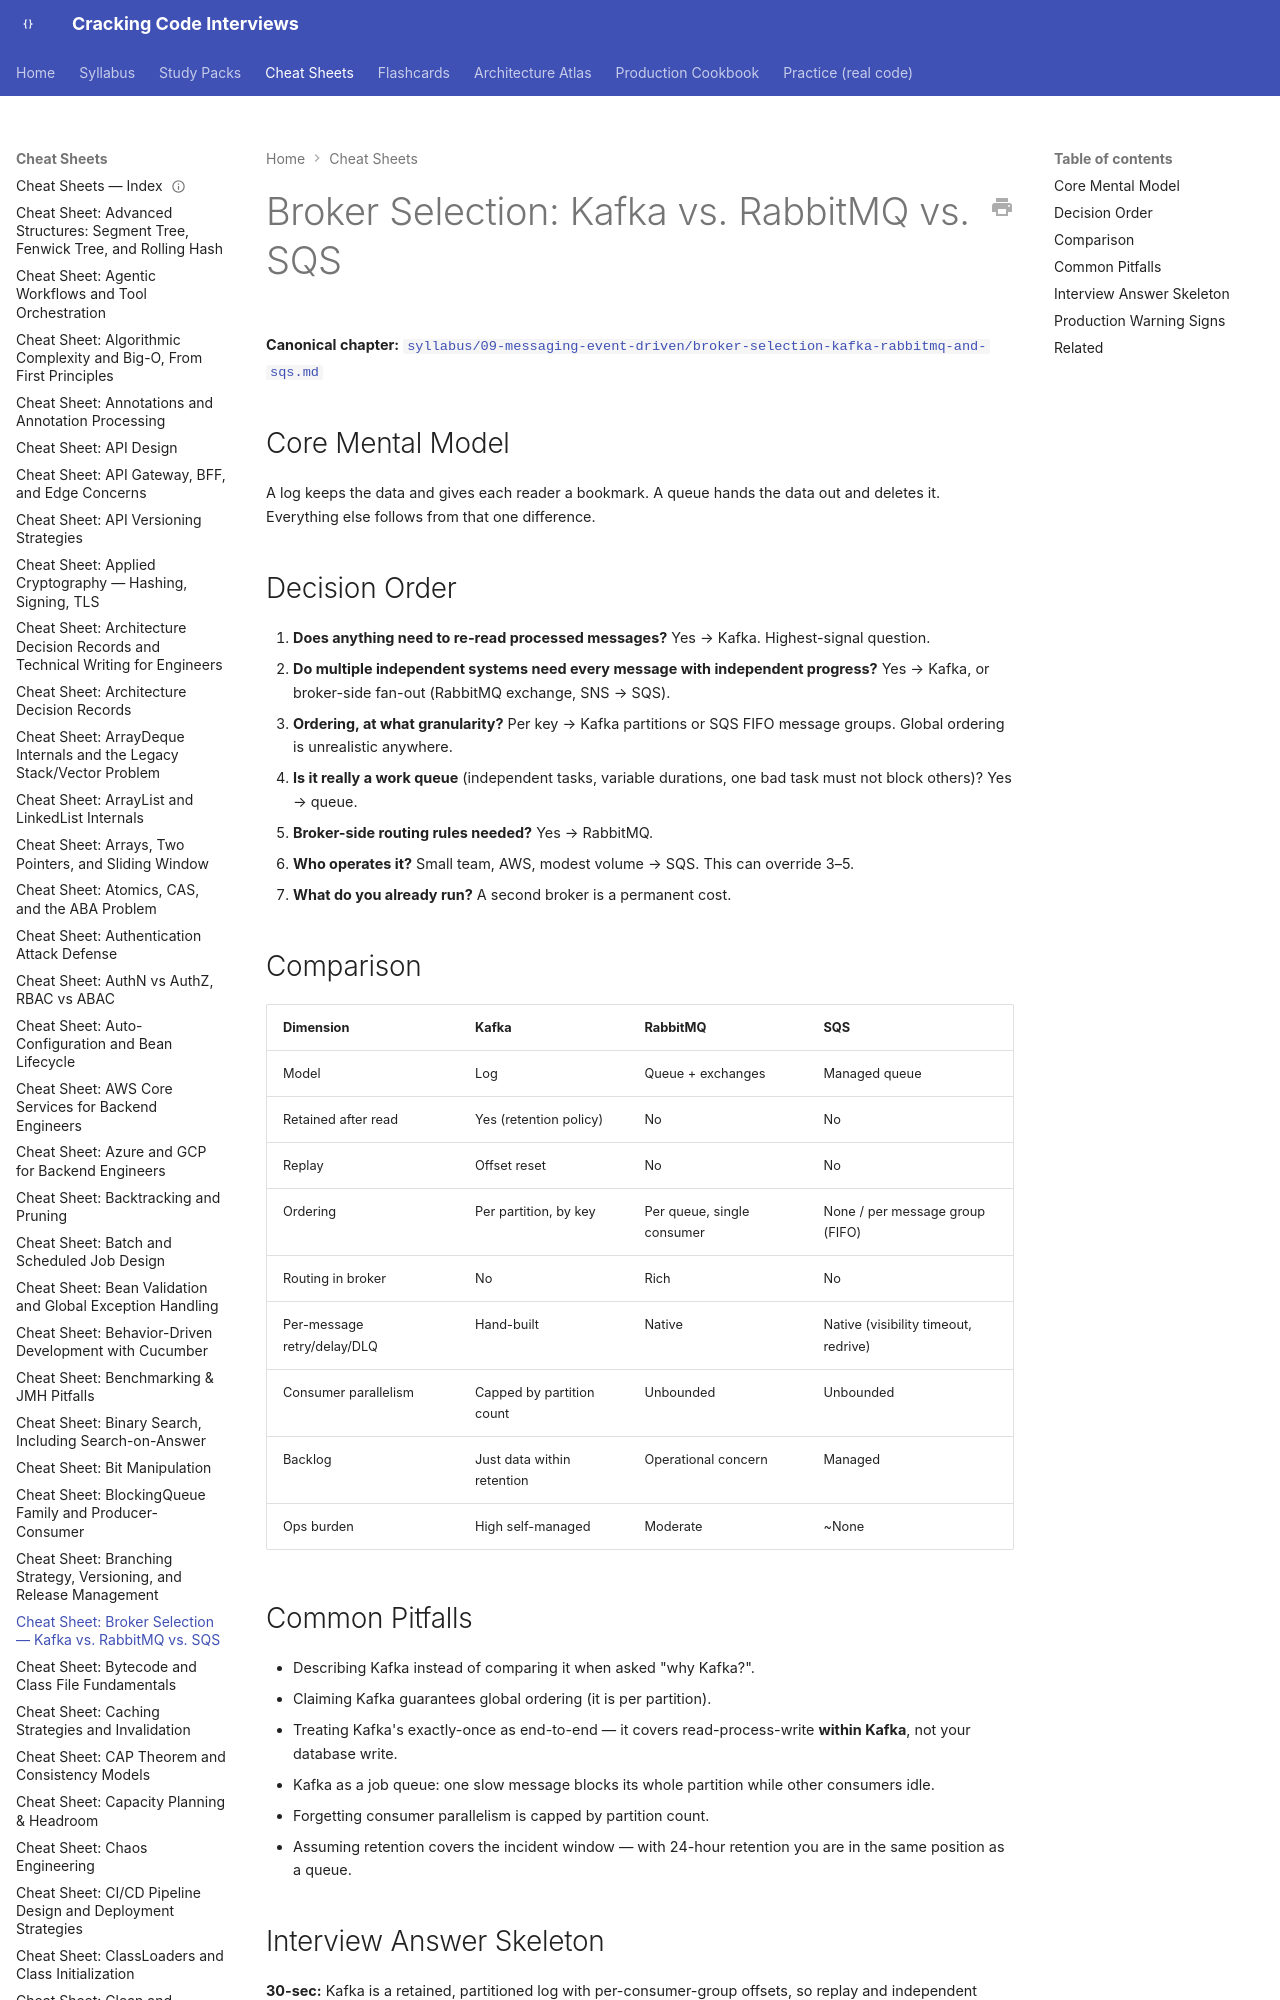

repository: JuanMelendres/cracking-code-interviews · page: cheat-sheets/broker-selection-kafka-rabbitmq-and-sqs/index.html · generator: mkdocs

---
title: "Cheat Sheet: Broker Selection — Kafka vs. RabbitMQ vs. SQS"
slug: broker-selection-kafka-rabbitmq-and-sqs
document_type: cheat-sheet
domain: 09-messaging-event-driven
topic_id: T-2433
canonical: ../syllabus/09-messaging-event-driven/broker-selection-kafka-rabbitmq-and-sqs.md
last_updated: 2026-09-28
---
